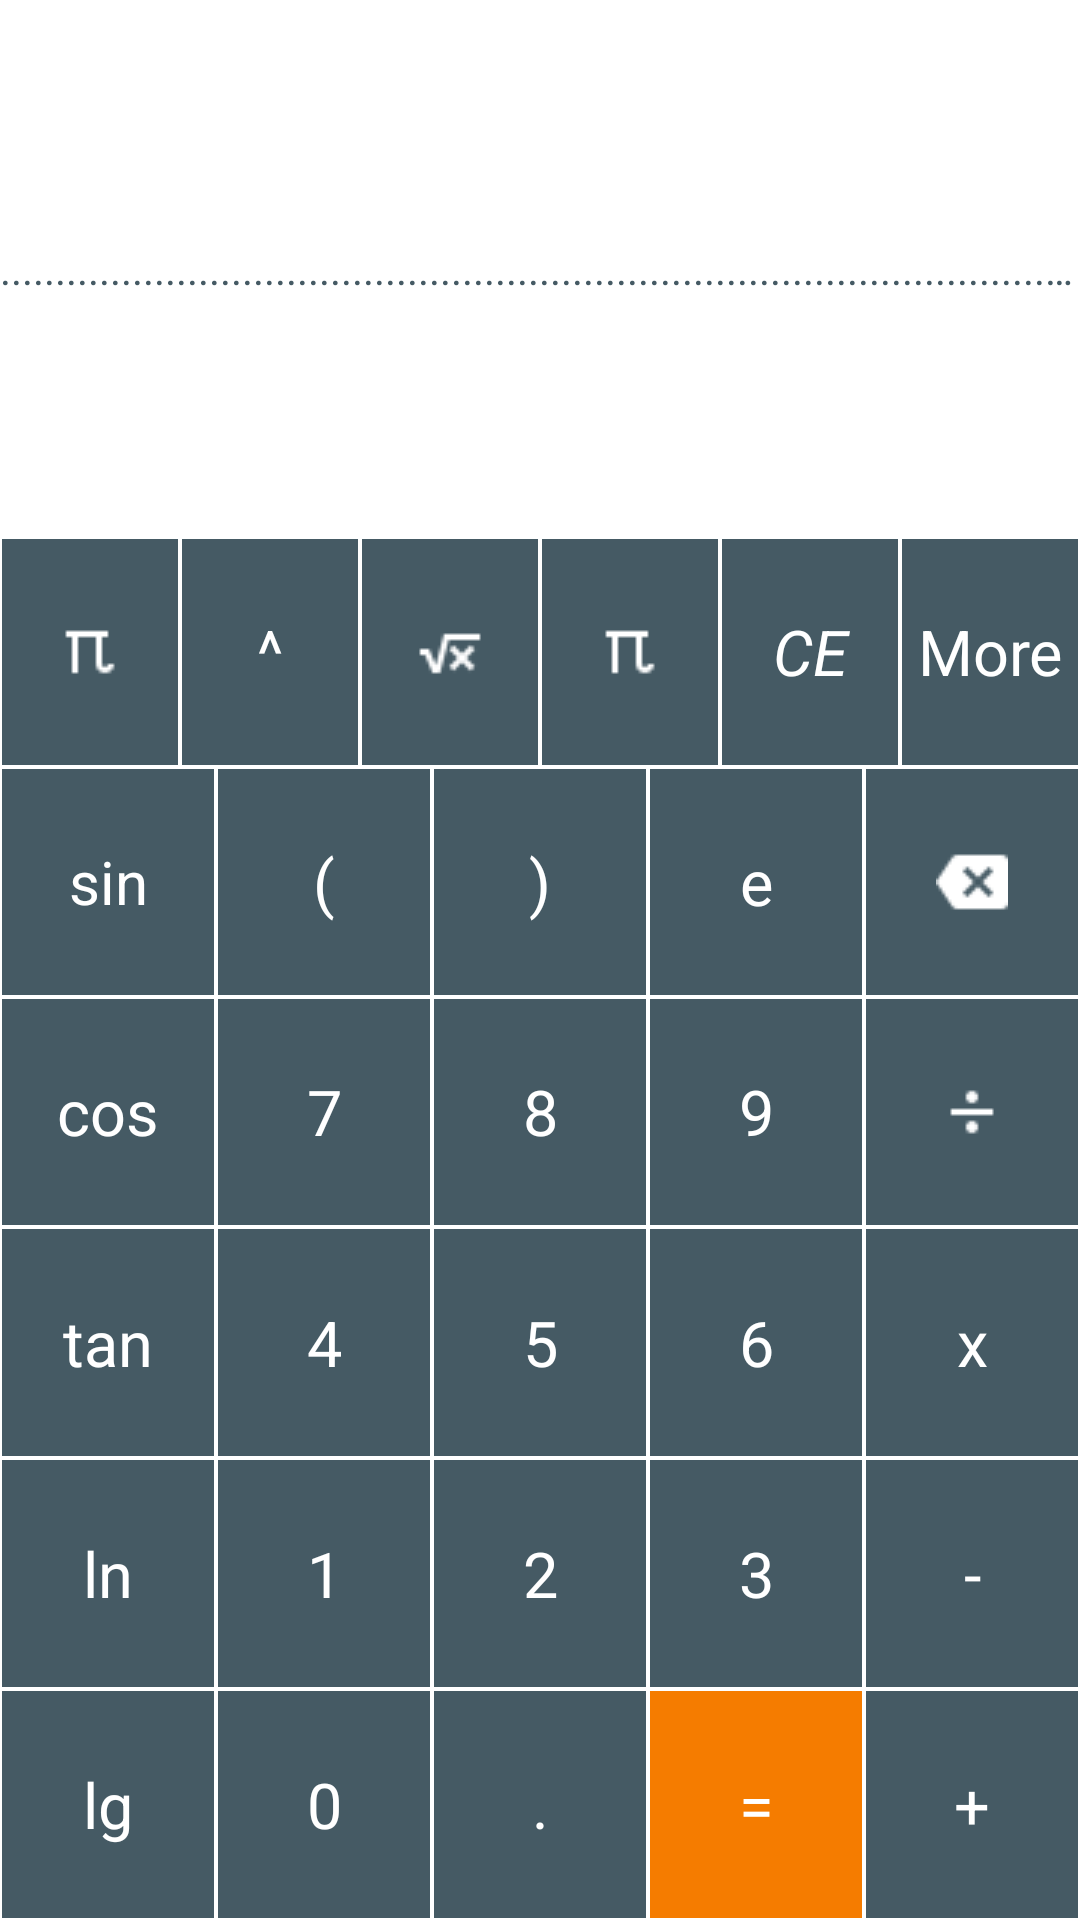

This screen was rendered from an Android layout file. Write that file and the resources it references.
<!-- AndroidManifest.xml: application theme AppTheme -->
<!-- res/layout/activity_scientific.xml -->
<?xml version="1.0" encoding="utf-8"?>
<LinearLayout xmlns:android="http://schemas.android.com/apk/res/android"
    xmlns:app="http://schemas.android.com/apk/res-auto"
    xmlns:tools="http://schemas.android.com/tools"
    android:layout_width="match_parent"
    android:layout_height="match_parent"
    android:orientation="vertical"
    android:background="@android:color/white"
    tools:context=".scientificActivity">

    <TextView
        android:id="@+id/tvExpression1"
        android:layout_width="match_parent"
        android:layout_height="80sp"
        android:textColor="@color/numberButton"
        android:gravity="end"
        android:ellipsize="start"
        android:textSize="40sp"
        android:singleLine="true"/>

    <TextView
        android:layout_width="match_parent"
        android:layout_height="wrap_content"
        android:textColor="@color/numberButton"
        android:layout_marginHorizontal="0dp"

        android:text="..........................................................................................................."
        android:singleLine="true"/>

    <TextView
        android:id="@+id/tvResult1"
        android:layout_width="match_parent"
        android:layout_height="80sp"
        android:ellipsize="end"
        android:textColor="@color/numberButton"
        android:gravity="end"
        android:singleLine="true"
        android:textSize="30sp" />

    <LinearLayout
        android:layout_width="match_parent"
        android:layout_height="match_parent"
        android:orientation="vertical">

        <LinearLayout
            android:layout_width="match_parent"
            android:layout_height="0dp"
            android:layout_weight="1"
            android:orientation="horizontal">

            <ImageView
                android:id="@+id/tvExcli1"
                style="@style/NumberButtonStyle"
                android:scaleType="center"
                android:src="@drawable/pi" />

            <TextView
                android:id="@+id/tvPower1"
                style="@style/NumberButtonStyle"
                android:text="^" />

            <ImageView
                android:id="@+id/tvRoot1"
                style="@style/NumberButtonStyle"
                android:scaleType="center"
                android:src="@drawable/square" />

            <ImageView
                android:id="@+id/tvPi1"
                style="@style/NumberButtonStyle"
                android:scaleType="center"
                android:src="@drawable/pi" />

            <TextView
                android:id="@+id/tvClear1"
                style="@style/NumberButtonStyle"
                android:textStyle="italic"
                android:text="CE" />
            <TextView
                android:id="@+id/tvMore1"
                style="@style/NumberButtonStyle"
                android:text="More" />



        </LinearLayout>

        <LinearLayout
            android:layout_width="match_parent"
            android:layout_height="0dp"
            android:layout_weight="1"
            android:orientation="horizontal">

            <TextView
                android:id="@+id/tvSin1"
                style="@style/NumberButtonStyle"
                android:text="sin"
                android:textSize="20dp"/>

            <TextView
                android:id="@+id/tvOpen1"
                style="@style/NumberButtonStyle"
                android:text="(" />

            <TextView
                android:id="@+id/tvClose1"
                style="@style/NumberButtonStyle"
                android:text=")" />

            <TextView
                android:id="@+id/tvE1"
                style="@style/NumberButtonStyle"
                android:text="e" />


            <ImageView
                android:id="@+id/tvBack1"
                style="@style/NumberButtonStyle"
                android:scaleType="center"
                android:src="@drawable/backspace" />




        </LinearLayout>


        <LinearLayout
            android:layout_width="match_parent"
            android:layout_height="0dp"
            android:layout_weight="1"
            android:orientation="horizontal">
            <TextView
                android:id="@+id/tvCos1"
                style="@style/NumberButtonStyle"
                android:text="cos" />

            <TextView
                android:id="@+id/tvSeven1"
                style="@style/NumberButtonStyle"
                android:text="7" />

            <TextView
                android:id="@+id/tvEight1"
                style="@style/NumberButtonStyle"
                android:text="8" />

            <TextView
                android:id="@+id/tvNine1"
                style="@style/NumberButtonStyle"
                android:text="9" />

            <ImageView
                android:id="@+id/tvDivide1"
                style="@style/NumberButtonStyle"
                android:scaleType="center"
                android:src="@drawable/division"/>
        </LinearLayout>

        <LinearLayout
            android:layout_width="match_parent"
            android:layout_height="0dp"
            android:layout_weight="1"
            android:orientation="horizontal">

            <TextView
                android:id="@+id/tvTan1"
                style="@style/NumberButtonStyle"
                android:text="tan" />

            <TextView
                android:id="@+id/tvFour1"
                style="@style/NumberButtonStyle"
                android:text="4" />

            <TextView
                android:id="@+id/tvFive1"
                style="@style/NumberButtonStyle"
                android:text="5" />

            <TextView
                android:id="@+id/tvSix1"
                style="@style/NumberButtonStyle"
                android:text="6" />

            <TextView
                android:id="@+id/tvMul1"
                style="@style/NumberButtonStyle"
                android:text="x" />
        </LinearLayout>

        <LinearLayout
            android:layout_width="match_parent"
            android:layout_height="0dp"
            android:layout_weight="1"
            android:orientation="horizontal">
            <TextView
                android:id="@+id/tvLn1"
                style="@style/NumberButtonStyle"
                android:text="ln" />

            <TextView
                android:id="@+id/tvOne1"
                style="@style/NumberButtonStyle"
                android:text="1" />

            <TextView
                android:id="@+id/tvTwo1"
                style="@style/NumberButtonStyle"
                android:text="2" />

            <TextView
                android:id="@+id/tvThree1"
                style="@style/NumberButtonStyle"
                android:text="3" />

            <TextView
                android:id="@+id/tvMinus1"
                style="@style/NumberButtonStyle"
                android:text="-" />
        </LinearLayout>

        <LinearLayout
            android:layout_width="match_parent"
            android:layout_height="0dp"
            android:layout_weight="1"
            android:orientation="horizontal">
            <TextView
                android:id="@+id/tvLg1"
                style="@style/NumberButtonStyle"
                android:text="lg" />


            <TextView
                android:id="@+id/tvZero1"
                style="@style/NumberButtonStyle"
                android:text="0" />

            <TextView
                android:id="@+id/tvDot1"
                style="@style/NumberButtonStyle"
                android:text="." />



            <TextView
                android:id="@+id/tvEquals1"
                style="@style/ActionButtonStyle"
                android:text="=" />
            <TextView
                android:id="@+id/tvPlus1"
                style="@style/NumberButtonStyle"
                android:text="+" />

        </LinearLayout>

    </LinearLayout>

</LinearLayout>
<!-- resources referenced by this layout -->
<resources>
  <color name="numberButton">#455A64</color>
  <!-- drawable backspace: png bitmap (drawable, 542 bytes) -->
  <!-- drawable division: png bitmap (drawable, 406 bytes) -->
  <!-- drawable pi: png bitmap (drawable, 411 bytes) -->
  <!-- drawable square: png bitmap (drawable, 587 bytes) -->
  <style name="ActionButtonStyle">
          <item name="android:layout_width">0dp</item>
          <item name="android:layout_height">match_parent</item>
          <item name="android:layout_weight">1</item>
          <item name="android:background">@color/actionButton</item>
          <item name="android:textSize">21sp</item>
          <item name="android:textColor">@android:color/white</item>
          <item name="android:gravity">center</item>
          <item name="android:layout_margin">0.5dp</item>
      </style>
  <style name="NumberButtonStyle">
          <item name="android:layout_width">0dp</item>
          <item name="android:layout_height">match_parent</item>
          <item name="android:layout_weight">1</item>
          <item name="android:background">@color/numberButton</item>
          <item name="android:textSize">21sp</item>
          <item name="android:textColor">@android:color/white</item>
          <item name="android:gravity">center</item>
          <item name="android:layout_margin">0.5dp</item>
      </style>
  <style name="AppTheme" parent="Base.Theme.AppCompat.Light.DarkActionBar">
          
          <item name="colorPrimary">@color/colorPrimary</item>
          <item name="colorPrimaryDark">@color/colorPrimaryDark</item>
          <item name="colorAccent">@color/colorAccent</item>
          <item name="editTextColor">@color/edittextcolor</item>
      </style>
  <color name="actionButton">#F57c00</color>
  <color name="colorPrimary">#3F51B5</color>
  <color name="colorPrimaryDark">#30309f</color>
  <color name="colorAccent">#FF4081</color>
  <color name="edittextcolor">#ffffff</color>
</resources>
